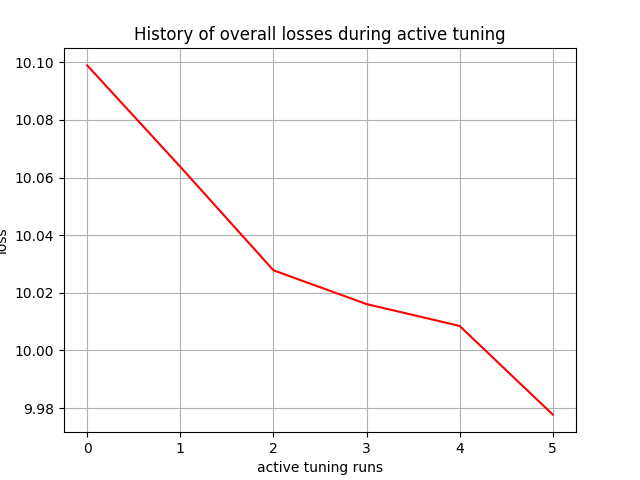

The file beside this chart, header and first rows:
, 0
0, 10.1
1, 10.06
2, 10.03
3, 10.02
4, 10.01
5, 9.978
